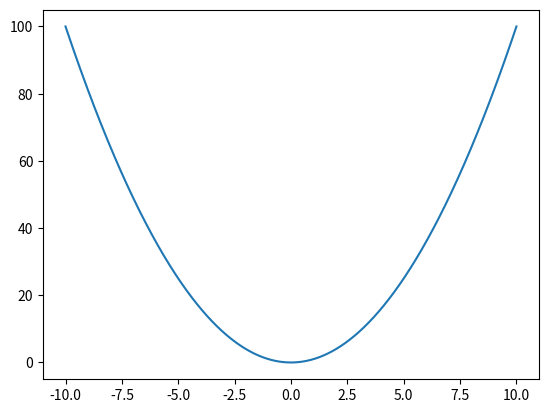

Recreate this plot in Python.
import numpy as np
import matplotlib.pyplot as plt

def f(x):
    return x**2

x=np.linspace(-10,10,1000)

y=f(x)

plt.plot(x,y)
plt.show()
